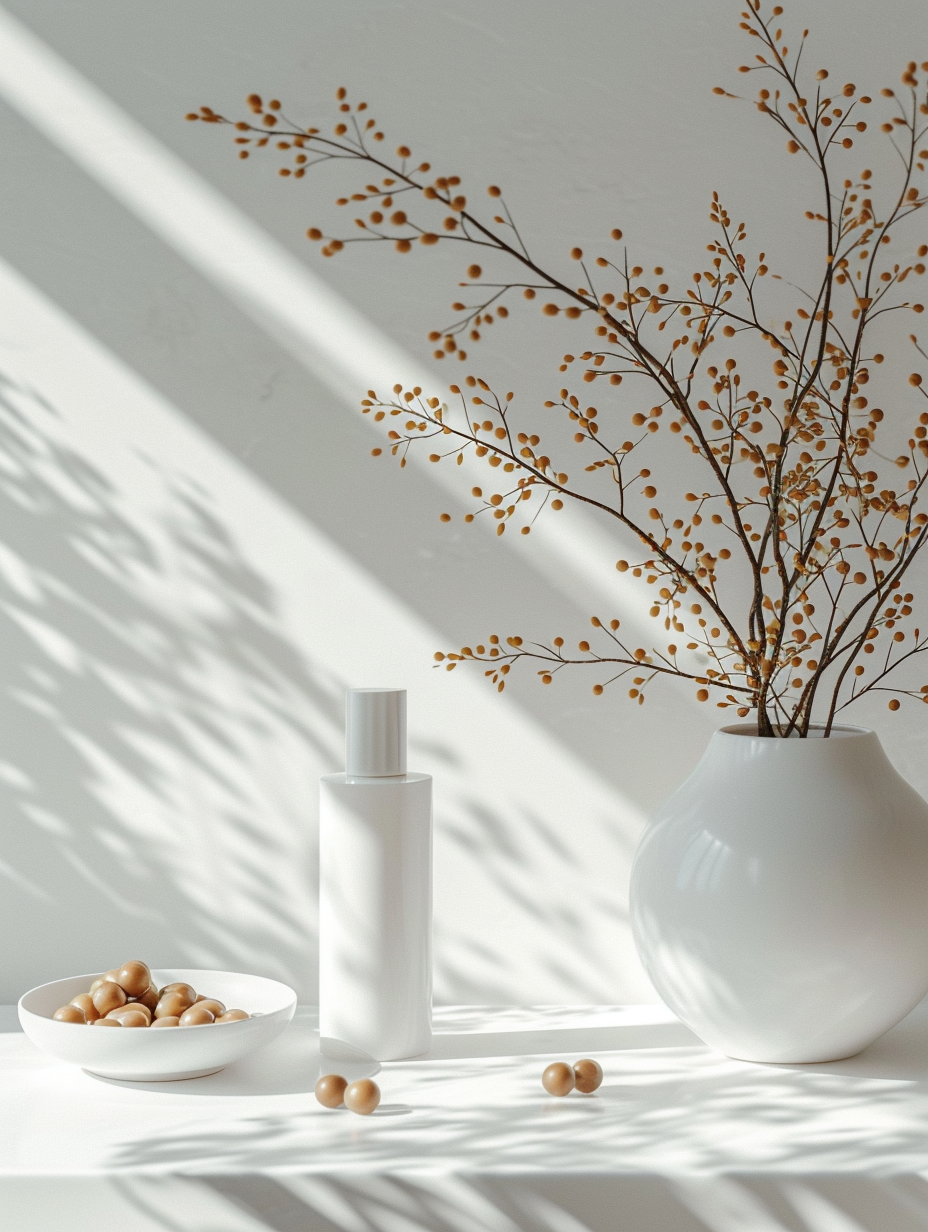
Generation parameters embedded in this image by Midjourney (PNG 'Description' text chunk):
white bottle of white cream standing on the white tabletop, surrounded by sprigs of patchouli and caramel candies, in the style of vray tracing, elegant, emotive faces, commercial imagery, dramatic, geometric aesthetics, captured essence of the moment, explosive pigmentation, white background --ar 3:4 --stylize 250 Job ID: 0c8cfcec-68aa-4df6-a49e-2cbe51ddf7e6